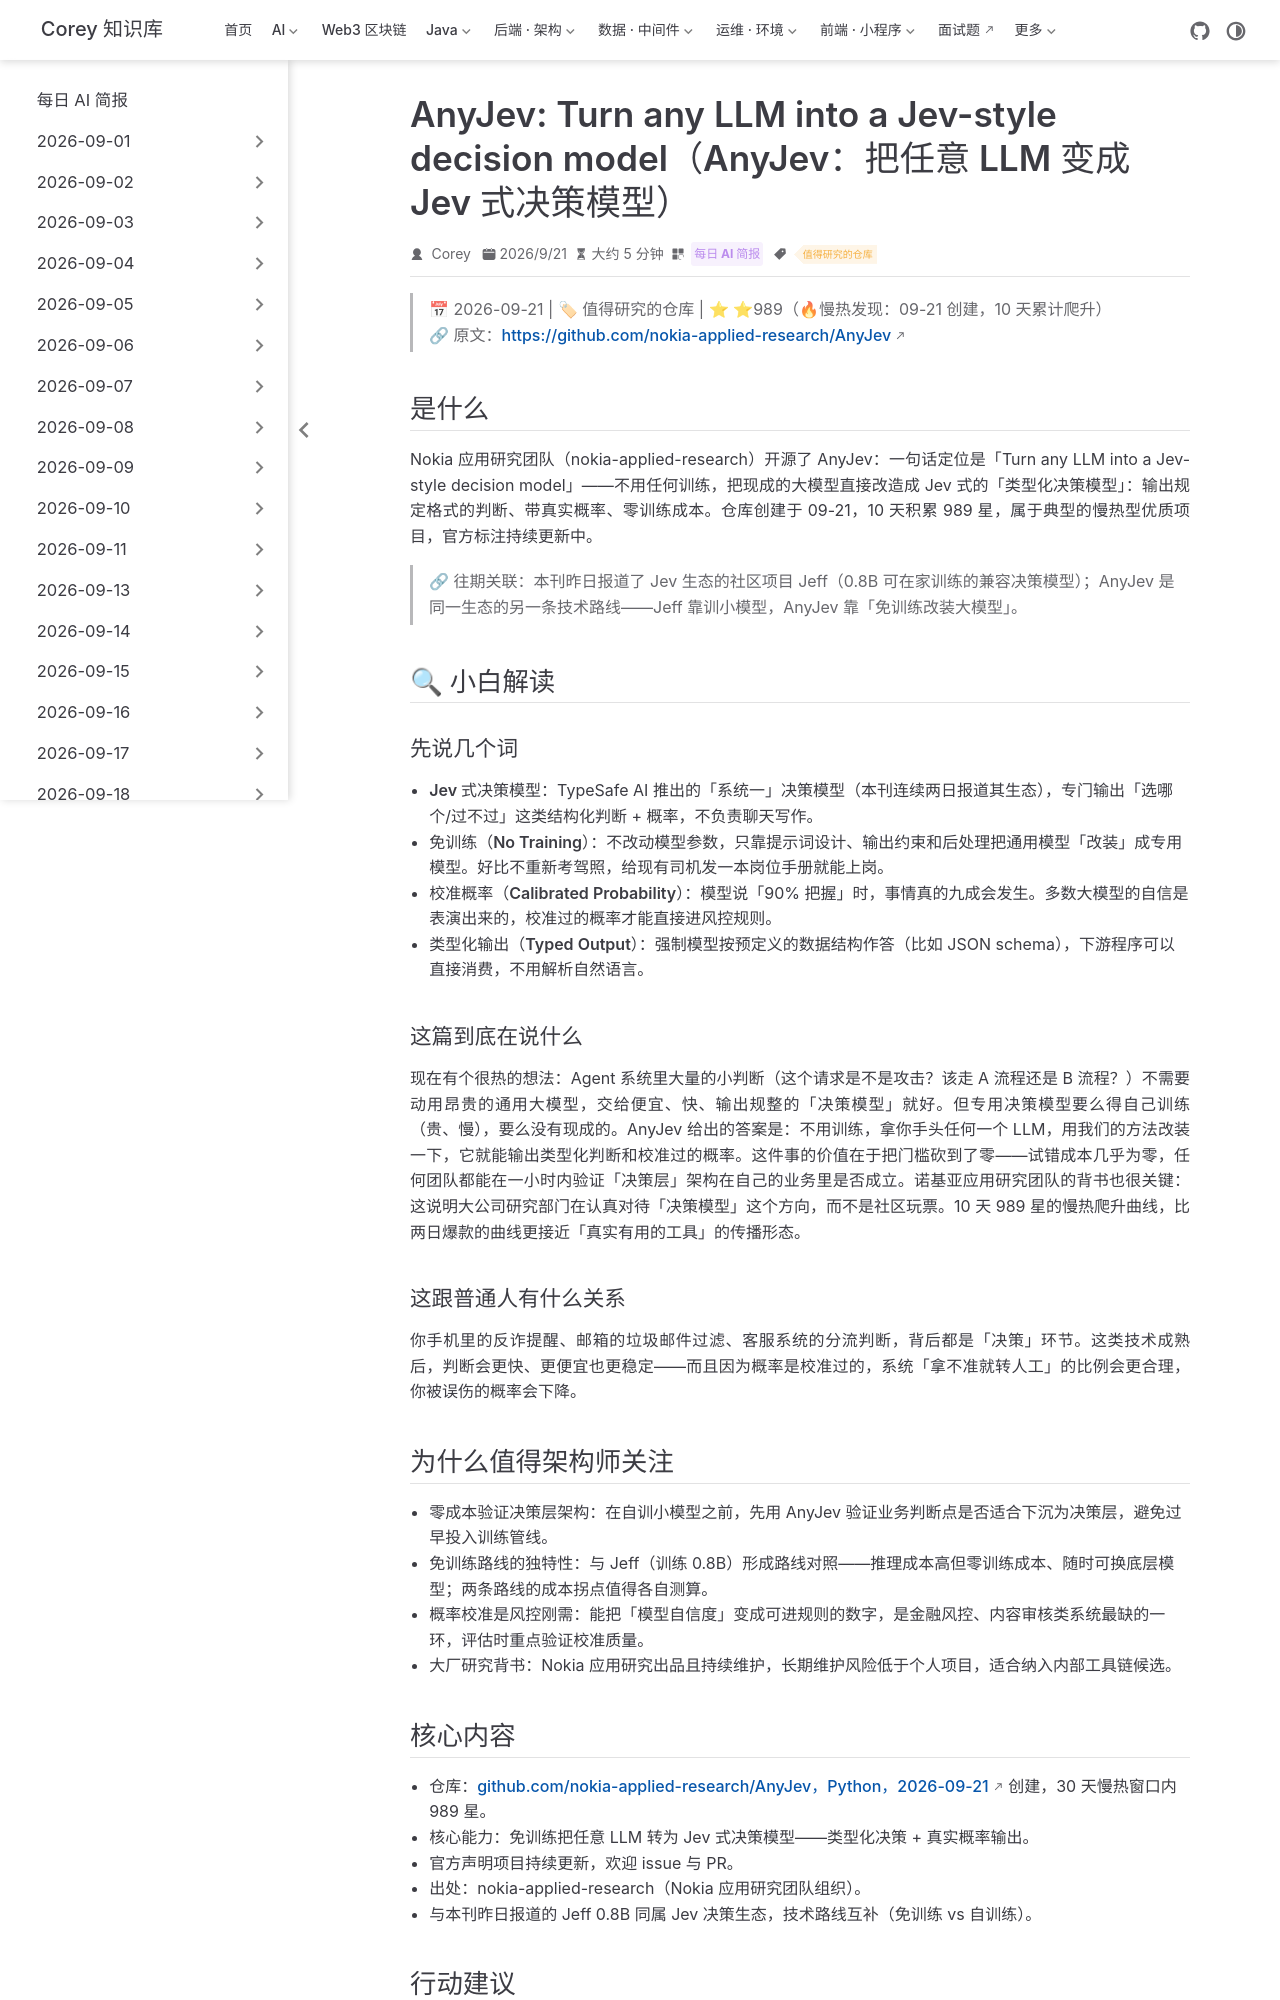

repository: code-corey/code-corey.github.io · page: News/2026-10-01/05-anyjev-typed-decisions.html · generator: jekyll

---
title: "AnyJev: Turn any LLM into a Jev-style decision model（AnyJev：把任意 LLM 变成 Jev 式决策模型）"
shortTitle: "Nokia AnyJev 决策层"
sidebarGroup: "2026-10-01"
order: 5
date: 2026-09-21
category:
  - "每日 AI 简报"
tag:
  - "值得研究的仓库"
description: "Nokia 应用研究开源 AnyJev：免训练把任意 LLM 转为 Jev 式类型化决策模型，989 星；Jev 生态研究侧的重要拼图。🔥慢热发现"
---

# AnyJev: Turn any LLM into a Jev-style decision model（AnyJev：把任意 LLM 变成 Jev 式决策模型）

> 📅 2026-09-21 | 🏷 值得研究的仓库 | ⭐ ⭐989（🔥慢热发现：09-21 创建，10 天累计爬升）
> 🔗 原文：https://github.com/nokia-applied-research/AnyJev

## 是什么

Nokia 应用研究团队（nokia-applied-research）开源了 AnyJev：一句话定位是「Turn any LLM into a Jev-style decision model」——不用任何训练，把现成的大模型直接改造成 Jev 式的「类型化决策模型」：输出规定格式的判断、带真实概率、零训练成本。仓库创建于 09-21，10 天积累 989 星，属于典型的慢热型优质项目，官方标注持续更新中。

> 🔗 往期关联：本刊昨日报道了 Jev 生态的社区项目 Jeff（0.8B 可在家训练的兼容决策模型）；AnyJev 是同一生态的另一条技术路线——Jeff 靠训小模型，AnyJev 靠「免训练改装大模型」。

## 🔍 小白解读

### 先说几个词

- **Jev 式决策模型**：TypeSafe AI 推出的「系统一」决策模型（本刊连续两日报道其生态），专门输出「选哪个/过不过」这类结构化判断 + 概率，不负责聊天写作。
- **免训练（No Training）**：不改动模型参数，只靠提示词设计、输出约束和后处理把通用模型「改装」成专用模型。好比不重新考驾照，给现有司机发一本岗位手册就能上岗。
- **校准概率（Calibrated Probability）**：模型说「90% 把握」时，事情真的九成会发生。多数大模型的自信是表演出来的，校准过的概率才能直接进风控规则。
- **类型化输出（Typed Output）**：强制模型按预定义的数据结构作答（比如 JSON schema），下游程序可以直接消费，不用解析自然语言。

### 这篇到底在说什么

现在有个很热的想法：Agent 系统里大量的小判断（这个请求是不是攻击？该走 A 流程还是 B 流程？）不需要动用昂贵的通用大模型，交给便宜、快、输出规整的「决策模型」就好。但专用决策模型要么得自己训练（贵、慢），要么没有现成的。AnyJev 给出的答案是：不用训练，拿你手头任何一个 LLM，用我们的方法改装一下，它就能输出类型化判断和校准过的概率。这件事的价值在于把门槛砍到了零——试错成本几乎为零，任何团队都能在一小时内验证「决策层」架构在自己的业务里是否成立。诺基亚应用研究团队的背书也很关键：这说明大公司研究部门在认真对待「决策模型」这个方向，而不是社区玩票。10 天 989 星的慢热爬升曲线，比两日爆款的曲线更接近「真实有用的工具」的传播形态。

### 这跟普通人有什么关系

你手机里的反诈提醒、邮箱的垃圾邮件过滤、客服系统的分流判断，背后都是「决策」环节。这类技术成熟后，判断会更快、更便宜也更稳定——而且因为概率是校准过的，系统「拿不准就转人工」的比例会更合理，你被误伤的概率会下降。

## 为什么值得架构师关注

- **零成本验证决策层架构**：在自训小模型之前，先用 AnyJev 验证业务判断点是否适合下沉为决策层，避免过早投入训练管线。
- **免训练路线的独特性**：与 Jeff（训练 0.8B）形成路线对照——推理成本高但零训练成本、随时可换底层模型；两条路线的成本拐点值得各自测算。
- **概率校准是风控刚需**：能把「模型自信度」变成可进规则的数字，是金融风控、内容审核类系统最缺的一环，评估时重点验证校准质量。
- **大厂研究背书**：Nokia 应用研究出品且持续维护，长期维护风险低于个人项目，适合纳入内部工具链候选。
